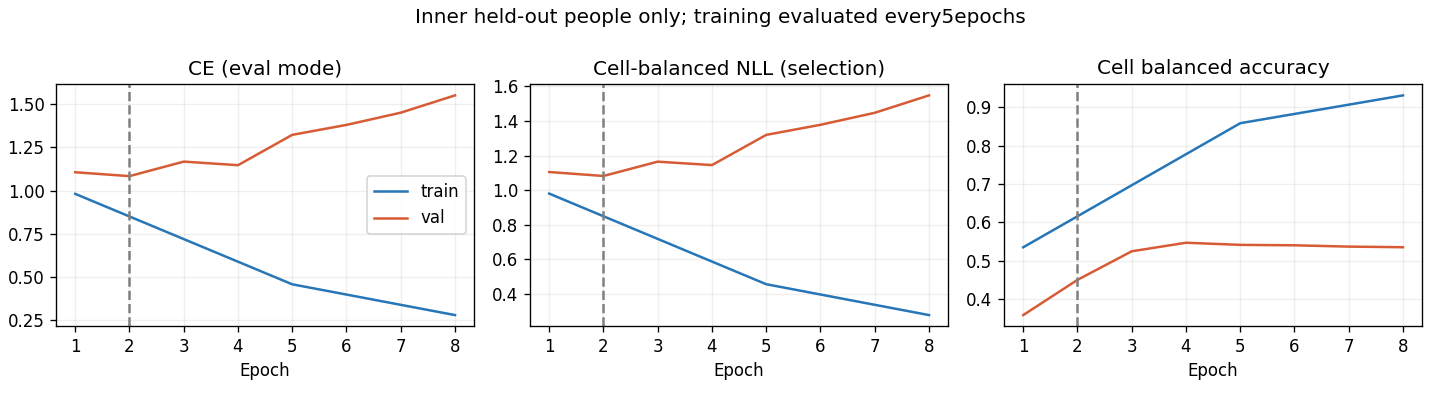

The file beside this chart, header and first rows:
epoch, optimization_ce, train_ce, train_cell_nll, train_cell_ba, val_ce, val_cell_nll, val_cell_ba
1, 1.108, 0.9808, 0.9805, 0.5352, 1.106, 1.105, 0.3584
2, 0.935, , , , 1.083, 1.082, 0.4502
3, 0.7806, , , , 1.168, 1.165, 0.5248
4, 0.6287, , , , 1.147, 1.145, 0.5471
5, 0.517, 0.4567, 0.4567, 0.8589, 1.323, 1.32, 0.5415
6, 0.4379, , , , 1.38, 1.378, 0.5404
7, 0.3575, , , , 1.451, 1.447, 0.537
8, 0.3128, 0.2784, 0.2783, 0.9315, 1.551, 1.548, 0.5354
